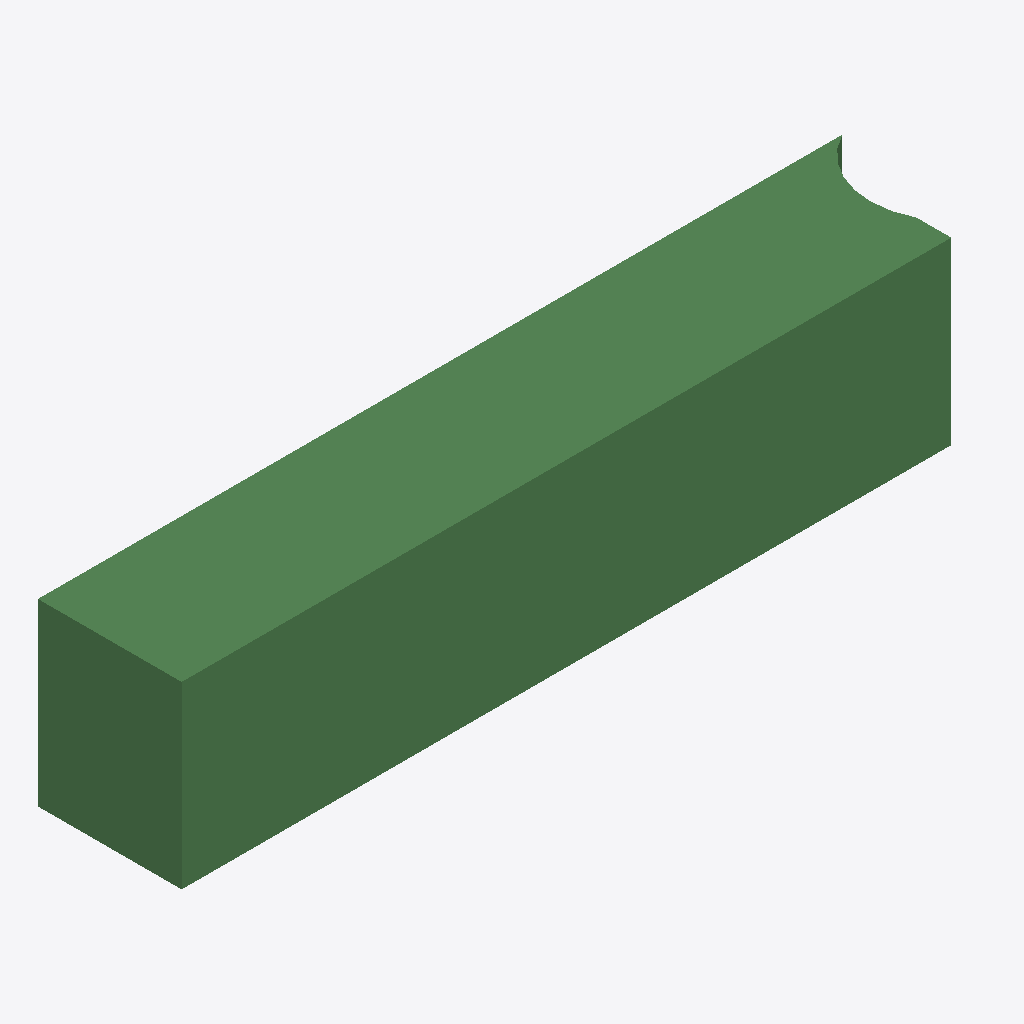
Isometric view of an IFC building model (IFC-SPF (STEP), schema IFC2X3, length unit metre), seen from the south-west, elements coloured by IFC class: 1 beam (green).
Extent 2238.5 m × 400.0 m × 500.0 m (x, y, z). Storeys (1): Default Building Storey at 0.00 m. Elements (1): 1 IfcBeam.

HEADER;
FILE_DESCRIPTION(('ViewDefinition [CoordinationView]'),'2;1');
FILE_NAME('/Users/macbook/Desktop/BIM/data/rst_advanced/IfcBeam180.ifc','2018-08-31T00:06:25-0400',('Unknown Author','info@ifctoolsproject.com'),('Unknown Organization'),'IFC Tools Project - IFC2x3 Java Toolbox','IFC2x3 Java Toolbox 2.0','Unknown Authorizer');
FILE_SCHEMA(('IFC2X3'));
ENDSEC;
DATA;
#107=IFCPROJECT('3l3992Mr53zxsGgJ5yI23y',#99,'Default Project','Description of Default Project',$,$,$,(#102),#106);
#109=IFCBUILDING('2W1iLQeub6VRpTkggkntN1',#99,'Default Building','Description',$,#108,$,$,.ELEMENT.,$,$,$);
#110=IFCBUILDINGSTOREY('04IdnY$Aj9ngcoLvlsdRQc',#99,'Default Building Storey','Description',$,#108,$,$,.ELEMENT.,$);
#1=IFCBEAM('2UD3D7uxP8kecbbBCRtz8$',#2,'M_Concrete-Rectangular Beam:400 x 800mm:151737',$,'M_Concrete-Rectangular Beam:400 x 800mm:69975',#3,#4,'151737');
ENDSEC;
